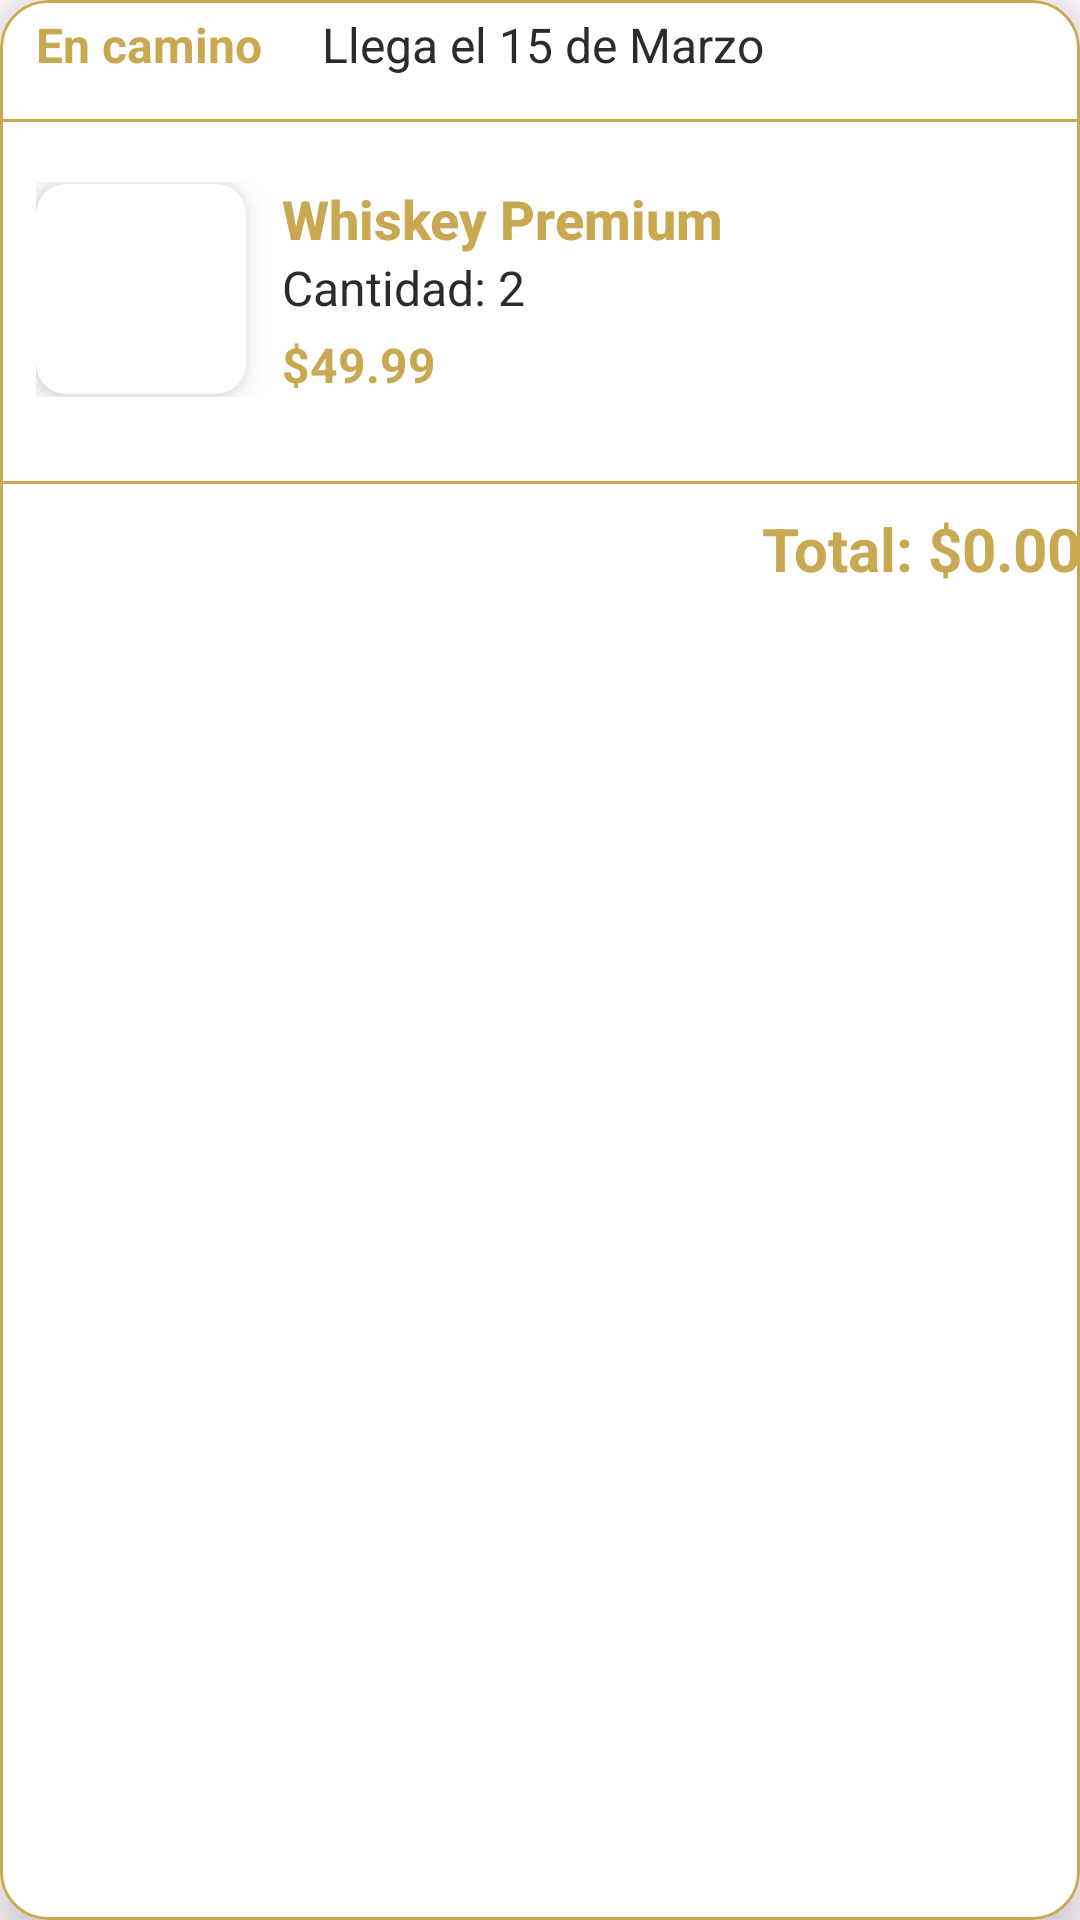

Reconstruct the res/layout file that produces this screen, plus the resources it refers to.
<!-- AndroidManifest.xml: application theme Theme.Android_grupo03 -->
<!-- res/layout/tarjeta_pedido.xml -->
<?xml version="1.0" encoding="utf-8"?>
<com.google.android.material.card.MaterialCardView
    xmlns:android="http://schemas.android.com/apk/res/android"
    xmlns:app="http://schemas.android.com/apk/res-auto"
    android:layout_width="match_parent"
    android:layout_height="wrap_content"
    android:layout_margin="12dp"
    app:cardCornerRadius="16dp"
    app:cardElevation="8dp"
    app:strokeColor="@color/dark_yellow"
    app:cardBackgroundColor="@color/white"
    android:padding="16dp">

    <LinearLayout
        android:layout_width="match_parent"
        android:layout_height="wrap_content"
        android:orientation="vertical">

        
        <LinearLayout
            android:layout_width="match_parent"
            android:layout_height="wrap_content"
            android:orientation="horizontal"
            android:paddingBottom="10dp"
            android:gravity="center_vertical">

            <TextView
                android:id="@+id/tvEstadoPedido"
                android:layout_width="wrap_content"
                android:layout_height="wrap_content"
                android:text="En camino"
                android:textSize="16sp"
                android:textStyle="bold"
                android:textColor="@color/dark_yellow"
                android:paddingLeft="12dp"
                android:paddingRight="12dp"
                android:paddingTop="4dp"
                android:paddingBottom="4dp"
                android:layout_marginEnd="8dp"/>

            <TextView
                android:id="@+id/tvFechaEntrega"
                android:layout_width="wrap_content"
                android:layout_height="wrap_content"
                android:text="Llega el 15 de Marzo"
                android:textSize="16sp"
                android:textColor="@color/dark_gray"
                android:maxLines="1"
                android:ellipsize="end"
                />
        </LinearLayout>

        
        <View
            android:layout_width="match_parent"
            android:layout_height="1dp"
            android:background="@color/dark_yellow"
            android:layout_marginBottom="8dp"/>

        
        <LinearLayout
            android:id="@+id/contenedorProductos"
            android:layout_width="match_parent"
            android:layout_height="wrap_content"
            android:orientation="vertical">

            
            <LinearLayout
                android:layout_width="match_parent"
                android:layout_height="wrap_content"
                android:orientation="horizontal"
                android:gravity="center_vertical"
                android:padding="12dp"
                android:layout_marginBottom="8dp">

                
                <androidx.cardview.widget.CardView
                    android:layout_width="70dp"
                    android:layout_height="70dp"
                    app:cardCornerRadius="10dp"
                    app:cardElevation="6dp"
                    android:background="@color/white">

                    <ImageView
                        android:id="@+id/ivProducto"
                        android:layout_width="match_parent"
                        android:layout_height="match_parent"
                        android:scaleType="centerCrop"
                        android:clipToOutline="true"/>
                </androidx.cardview.widget.CardView>

                <LinearLayout
                    android:layout_width="0dp"
                    android:layout_height="wrap_content"
                    android:layout_weight="1"
                    android:orientation="vertical"
                    android:paddingLeft="12dp">

                    <TextView
                        android:id="@+id/tvNombreProducto"
                        android:layout_width="wrap_content"
                        android:layout_height="wrap_content"
                        android:text="Whiskey Premium"
                        android:textSize="18sp"
                        android:textStyle="bold"
                        android:textColor="@color/dark_yellow"
                        android:maxLines="1"
                        android:ellipsize="end"
                        android:fontFamily="sans-serif-medium"/>

                    <TextView
                        android:id="@+id/tvCantidadProducto"
                        android:layout_width="wrap_content"
                        android:layout_height="wrap_content"
                        android:text="Cantidad: 2"
                        android:textSize="16sp"
                        android:textColor="@color/dark_gray"
                        android:fontFamily="sans-serif"/>

                    <TextView
                        android:id="@+id/tvPrecioProducto"
                        android:layout_width="wrap_content"
                        android:layout_height="wrap_content"
                        android:text="$49.99"
                        android:textSize="16sp"
                        android:textStyle="bold"
                        android:textColor="@color/dark_yellow"
                        android:layout_marginTop="4dp"
                        android:fontFamily="sans-serif"/>
                </LinearLayout>
            </LinearLayout>
        </LinearLayout>

        
        <View
            android:layout_width="match_parent"
            android:layout_height="1dp"
            android:background="@color/dark_yellow"
            android:layout_marginVertical="8dp"/>

        
        <TextView
            android:id="@+id/tvTotalPedido"
            android:layout_width="match_parent"
            android:layout_height="wrap_content"
            android:text="Total: $0.00"
            android:textSize="20sp"
            android:textStyle="bold"
            android:textColor="@color/dark_yellow"
            android:gravity="end"/>
    </LinearLayout>
</com.google.android.material.card.MaterialCardView>
<!-- resources referenced by this layout -->
<resources>
  <color name="dark_gray">#2B2B2B</color>
  <color name="dark_yellow">#C8A951</color>
  <color name="white">#FFFFFF</color>
  <style name="Theme.Android_grupo03" parent="Base.Theme.Android_grupo03" />
  <style name="Base.Theme.Android_grupo03" parent="Theme.Material3.DayNight.NoActionBar">
          
          
      </style>
</resources>
